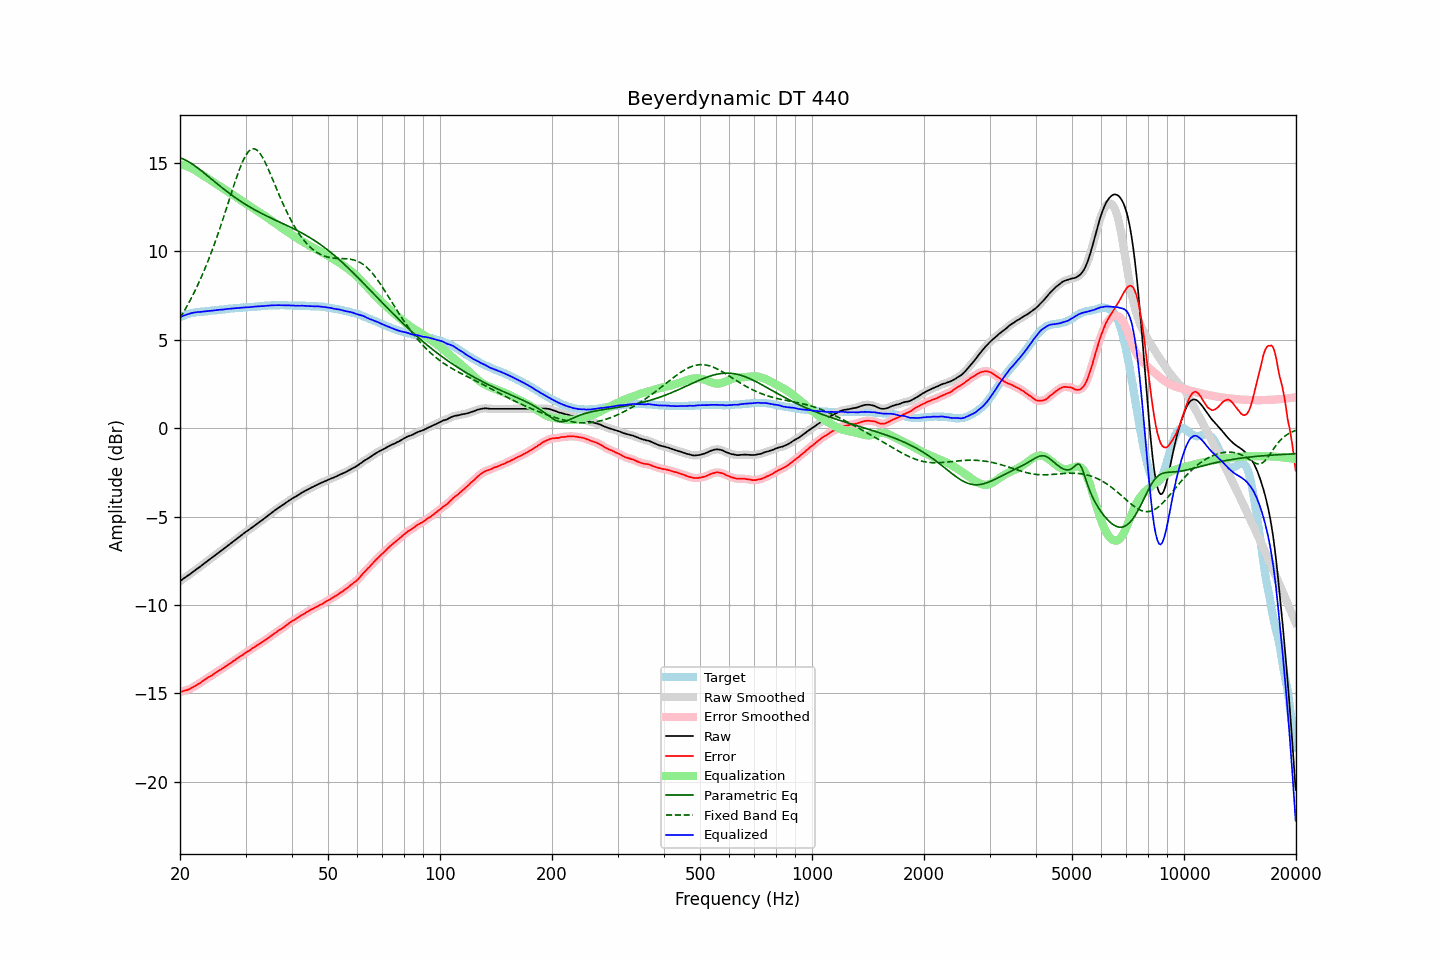

The file beside this chart, header and first rows:
frequency, raw, error, smoothed, error_smoothed, equalization, parametric_eq, fixed_band_eq, equalized_raw, equalized_smoothed, target
20.00, -8.65, -14.92, -8.65, -14.92, 14.92, 15.28, 6.22, 6.27, 6.27, 6.27
20.20, -8.59, -14.90, -8.59, -14.90, 14.90, 15.25, 6.37, 6.31, 6.31, 6.31
20.40, -8.52, -14.87, -8.52, -14.87, 14.87, 15.22, 6.52, 6.36, 6.35, 6.35
20.61, -8.46, -14.84, -8.46, -14.84, 14.85, 15.17, 6.68, 6.39, 6.39, 6.38
20.81, -8.40, -14.82, -8.40, -14.82, 14.81, 15.13, 6.84, 6.42, 6.42, 6.42
21.02, -8.33, -14.79, -8.33, -14.79, 14.78, 15.08, 7.01, 6.45, 6.45, 6.46
21.23, -8.27, -14.75, -8.27, -14.75, 14.74, 15.02, 7.17, 6.47, 6.48, 6.48
21.44, -8.20, -14.70, -8.20, -14.70, 14.70, 14.97, 7.35, 6.50, 6.50, 6.50
21.66, -8.13, -14.65, -8.13, -14.65, 14.65, 14.91, 7.53, 6.52, 6.52, 6.52
21.87, -8.07, -14.60, -8.06, -14.60, 14.60, 14.84, 7.71, 6.53, 6.54, 6.53
22.09, -8.00, -14.55, -8.00, -14.55, 14.55, 14.78, 7.89, 6.55, 6.55, 6.55
22.31, -7.93, -14.49, -7.93, -14.49, 14.49, 14.71, 8.09, 6.56, 6.56, 6.56
22.54, -7.87, -14.44, -7.87, -14.44, 14.43, 14.64, 8.28, 6.56, 6.57, 6.57
22.76, -7.80, -14.38, -7.80, -14.38, 14.37, 14.57, 8.49, 6.57, 6.57, 6.58
22.99, -7.73, -14.31, -7.73, -14.31, 14.31, 14.50, 8.69, 6.58, 6.58, 6.58
23.22, -7.66, -14.25, -7.66, -14.25, 14.25, 14.42, 8.91, 6.59, 6.59, 6.59
23.45, -7.59, -14.19, -7.59, -14.19, 14.19, 14.35, 9.13, 6.61, 6.61, 6.60
23.69, -7.52, -14.13, -7.52, -14.13, 14.14, 14.28, 9.35, 6.61, 6.62, 6.61
23.92, -7.45, -14.07, -7.45, -14.08, 14.08, 14.20, 9.58, 6.63, 6.63, 6.62
24.16, -7.38, -14.02, -7.38, -14.02, 14.02, 14.13, 9.82, 6.64, 6.63, 6.64
24.40, -7.32, -13.98, -7.32, -13.96, 13.96, 14.05, 10.06, 6.64, 6.64, 6.66
24.65, -7.25, -13.90, -7.25, -13.91, 13.90, 13.97, 10.30, 6.65, 6.65, 6.65
24.89, -7.18, -13.84, -7.18, -13.84, 13.84, 13.90, 10.56, 6.66, 6.66, 6.66
25.14, -7.11, -13.78, -7.11, -13.78, 13.78, 13.83, 10.81, 6.68, 6.68, 6.67
25.39, -7.04, -13.72, -7.04, -13.72, 13.73, 13.75, 11.08, 6.69, 6.69, 6.68
25.65, -6.97, -13.67, -6.97, -13.67, 13.67, 13.68, 11.34, 6.70, 6.69, 6.70
25.91, -6.91, -13.61, -6.91, -13.61, 13.61, 13.60, 11.61, 6.70, 6.70, 6.70
26.16, -6.84, -13.55, -6.84, -13.55, 13.55, 13.53, 11.89, 6.71, 6.71, 6.71
26.43, -6.77, -13.49, -6.77, -13.49, 13.49, 13.46, 12.17, 6.72, 6.72, 6.72
26.69, -6.70, -13.43, -6.70, -13.43, 13.43, 13.39, 12.45, 6.73, 6.73, 6.73
26.96, -6.63, -13.38, -6.63, -13.38, 13.37, 13.32, 12.74, 6.74, 6.74, 6.75
27.23, -6.56, -13.32, -6.56, -13.31, 13.31, 13.25, 13.02, 6.75, 6.75, 6.76
27.50, -6.49, -13.25, -6.49, -13.25, 13.25, 13.19, 13.30, 6.76, 6.76, 6.76
27.77, -6.42, -13.18, -6.42, -13.19, 13.19, 13.12, 13.58, 6.77, 6.77, 6.76
28.05, -6.35, -13.13, -6.35, -13.12, 13.13, 13.06, 13.86, 6.78, 6.78, 6.78
28.33, -6.28, -13.06, -6.28, -13.06, 13.06, 12.99, 14.13, 6.78, 6.78, 6.78
28.62, -6.21, -13.00, -6.21, -13.00, 13.00, 12.93, 14.39, 6.79, 6.79, 6.79
28.90, -6.14, -12.94, -6.14, -12.94, 12.94, 12.87, 14.63, 6.80, 6.80, 6.80
29.19, -6.07, -12.87, -6.07, -12.88, 12.88, 12.81, 14.87, 6.81, 6.81, 6.80
29.48, -6.00, -12.83, -6.00, -12.82, 12.82, 12.75, 15.08, 6.82, 6.82, 6.83
29.78, -5.93, -12.75, -5.93, -12.75, 12.76, 12.69, 15.27, 6.83, 6.83, 6.82
30.08, -5.86, -12.69, -5.86, -12.69, 12.70, 12.63, 15.43, 6.84, 6.83, 6.83
30.38, -5.80, -12.63, -5.80, -12.64, 12.64, 12.58, 15.57, 6.84, 6.84, 6.83
30.68, -5.74, -12.59, -5.74, -12.58, 12.58, 12.52, 15.68, 6.84, 6.84, 6.85
30.99, -5.67, -12.52, -5.67, -12.52, 12.52, 12.47, 15.75, 6.85, 6.85, 6.85
31.30, -5.60, -12.45, -5.60, -12.46, 12.46, 12.42, 15.79, 6.86, 6.85, 6.85
31.61, -5.54, -12.40, -5.54, -12.39, 12.40, 12.37, 15.79, 6.86, 6.86, 6.86
31.93, -5.47, -12.34, -5.47, -12.34, 12.34, 12.32, 15.76, 6.87, 6.87, 6.87
32.24, -5.40, -12.27, -5.40, -12.28, 12.28, 12.27, 15.71, 6.88, 6.88, 6.87
32.57, -5.34, -12.23, -5.34, -12.22, 12.22, 12.22, 15.62, 6.88, 6.89, 6.89
32.89, -5.27, -12.16, -5.27, -12.16, 12.16, 12.17, 15.50, 6.90, 6.89, 6.89
33.22, -5.21, -12.11, -5.21, -12.11, 12.10, 12.13, 15.36, 6.90, 6.90, 6.90
33.55, -5.14, -12.05, -5.14, -12.05, 12.04, 12.08, 15.20, 6.91, 6.91, 6.91
33.89, -5.07, -11.99, -5.07, -11.99, 11.98, 12.03, 15.02, 6.91, 6.91, 6.92
34.23, -5.00, -11.92, -5.00, -11.92, 11.92, 11.99, 14.83, 6.92, 6.92, 6.92
34.57, -4.93, -11.86, -4.93, -11.86, 11.86, 11.95, 14.63, 6.93, 6.93, 6.93
34.92, -4.86, -11.79, -4.86, -11.79, 11.79, 11.90, 14.42, 6.93, 6.93, 6.93
35.27, -4.79, -11.73, -4.79, -11.73, 11.73, 11.86, 14.20, 6.94, 6.94, 6.94
35.62, -4.72, -11.66, -4.72, -11.66, 11.66, 11.82, 13.98, 6.94, 6.94, 6.94
35.97, -4.65, -11.59, -4.65, -11.59, 11.60, 11.77, 13.76, 6.95, 6.95, 6.94
... 635 more rows
